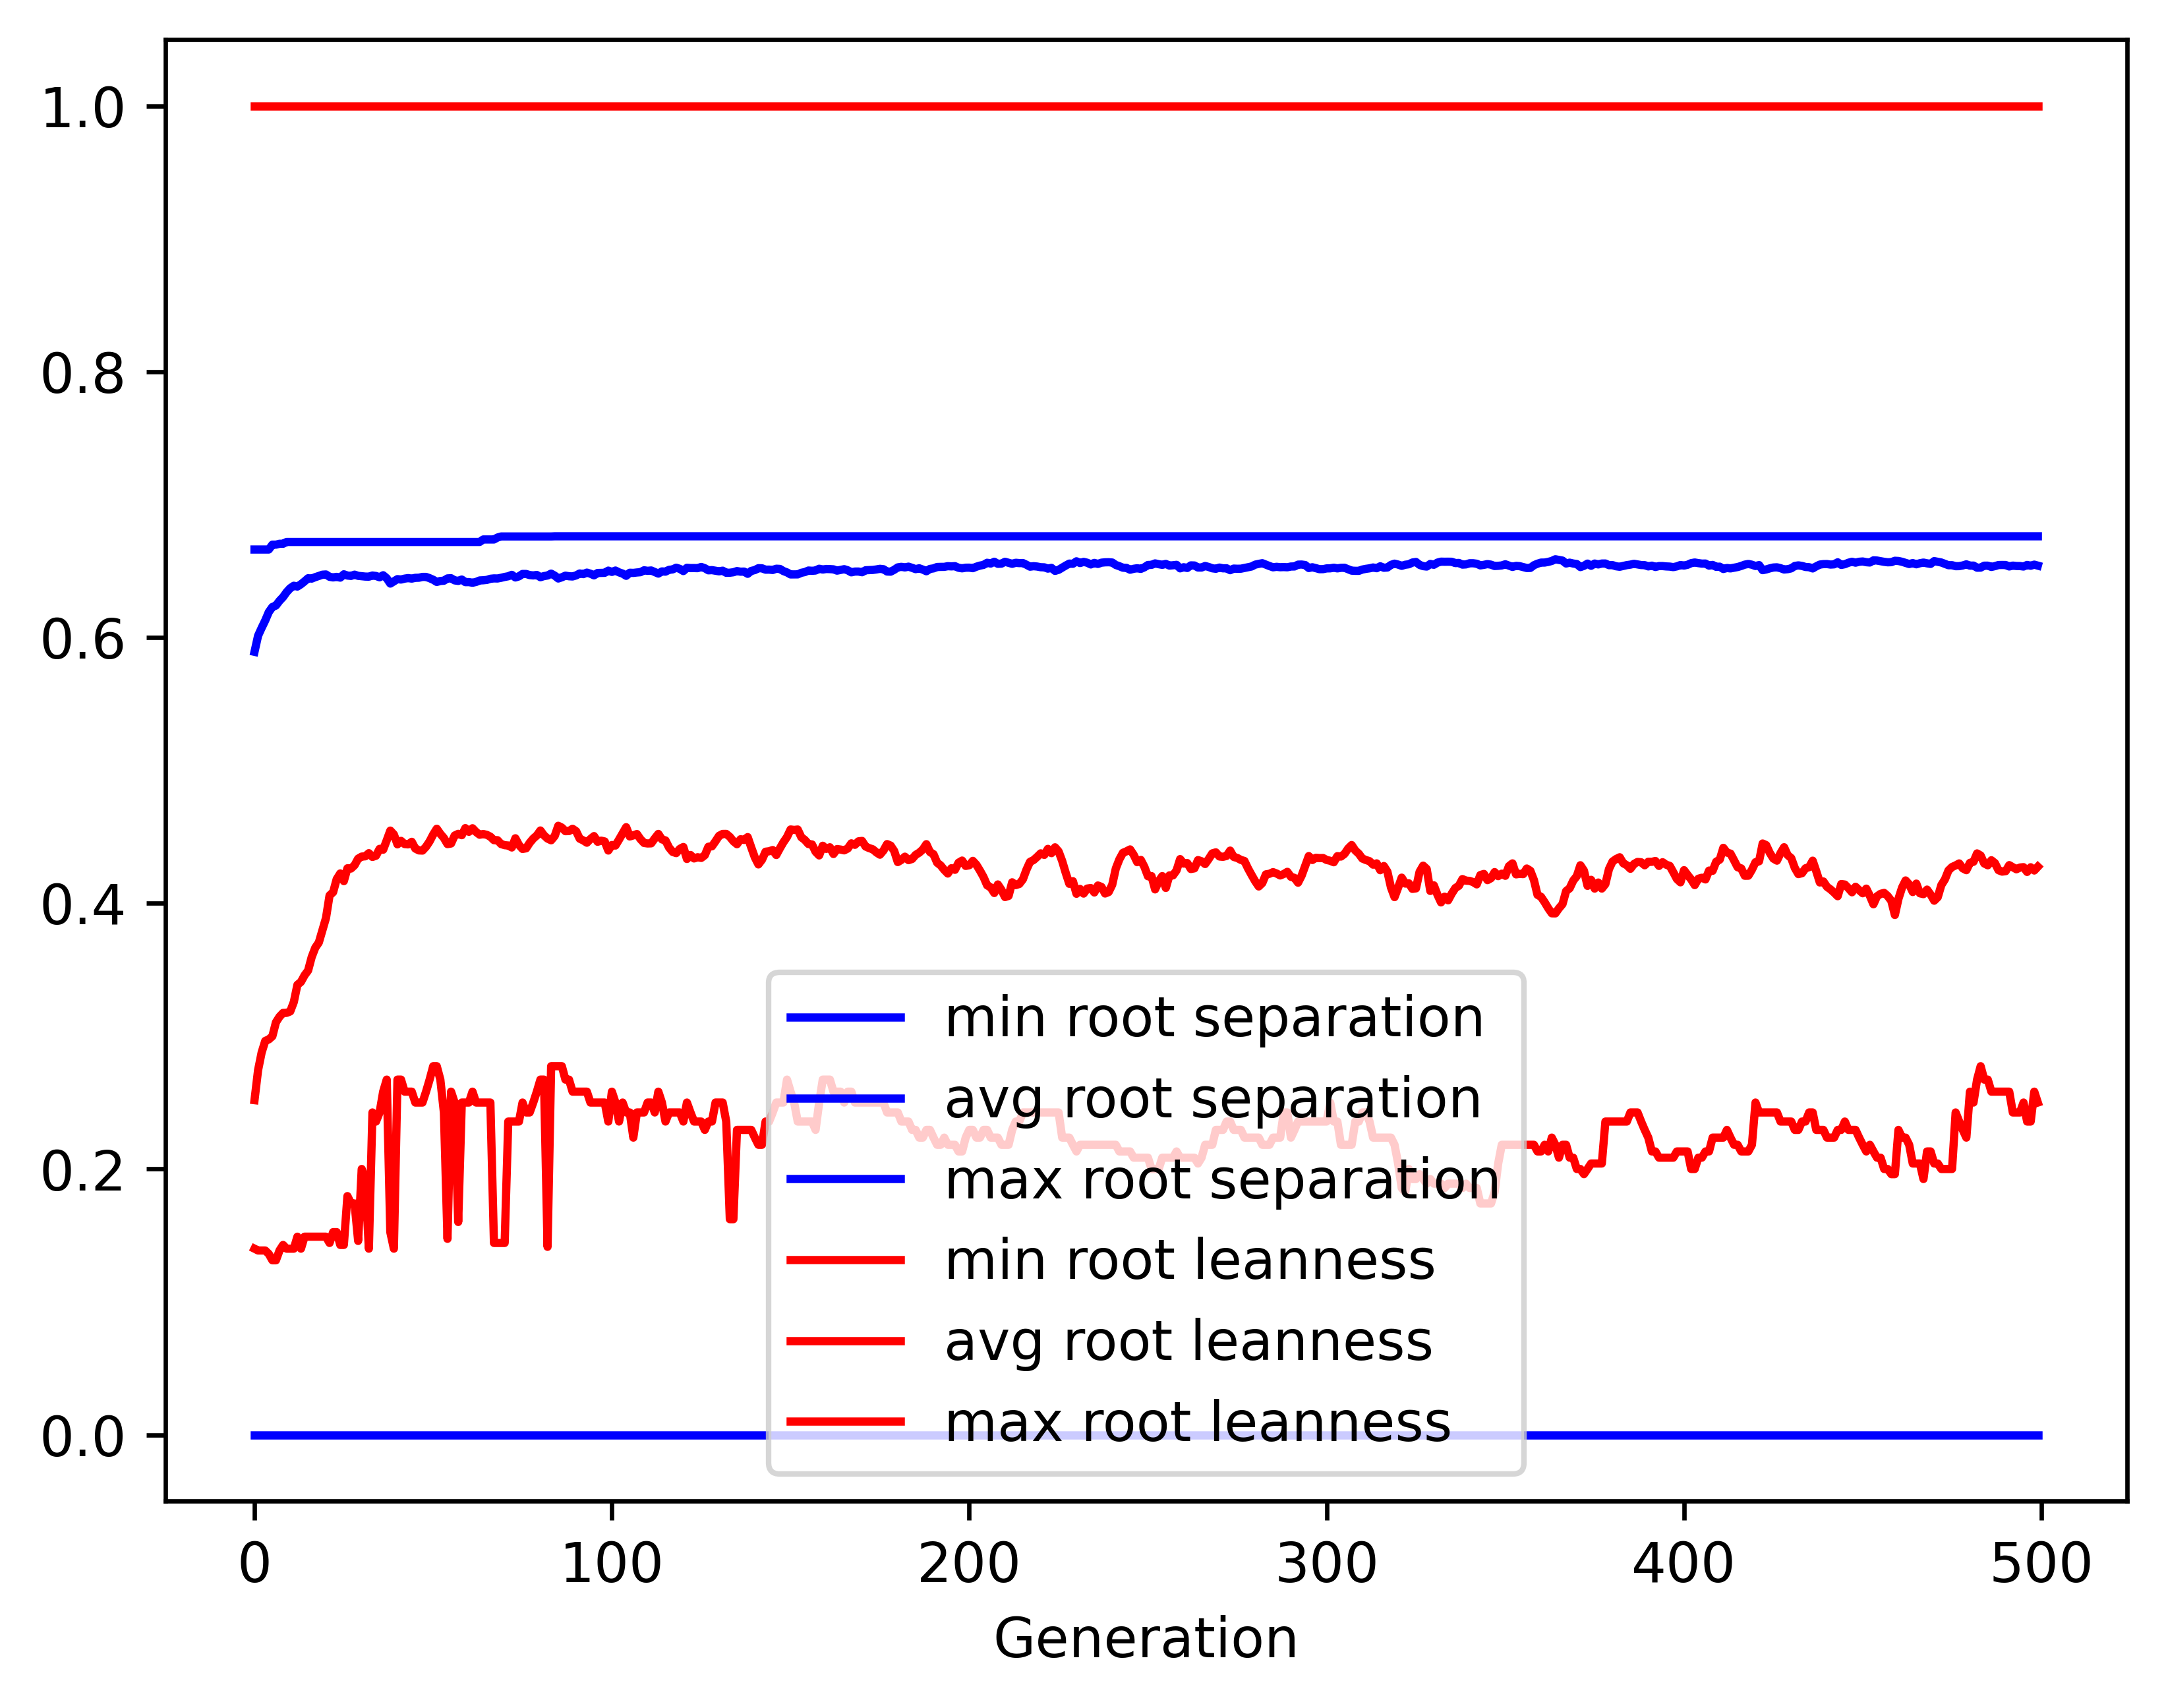

The table this chart was drawn from, first rows:
gen, evals, gen_feats, explored, root separation_min, root separation_avg, root separation_max, root separation_std, root leanness_min, root leanness_avg, root leanness_max, root leanness_std
0, 500, 395, 395, 0.0, 0.5892, 0.6661, 0.1048, 0.14, 0.2518, 1.0, 0.1646
1, 532, 602, 610, 0.0, 0.6013, 0.6661, 0.05805, 0.1387, 0.2744, 1.0, 0.1309
2, 541, 673, 846, 0.0, 0.6072, 0.6661, 0.05588, 0.1387, 0.2877, 1.0, 0.1399
3, 569, 703, 1055, 0.0, 0.6127, 0.6661, 0.05176, 0.1387, 0.2964, 1.0, 0.1376
4, 567, 697, 1244, 0.0, 0.6191, 0.6661, 0.04878, 0.1361, 0.2975, 1.0, 0.1388
5, 563, 743, 1436, 0.0, 0.6229, 0.6698, 0.04881, 0.1313, 0.2999, 1.0, 0.1406
6, 562, 784, 1634, 0.0, 0.624, 0.6698, 0.04911, 0.1313, 0.3104, 1.0, 0.1393
7, 559, 782, 1813, 0.0, 0.6275, 0.6705, 0.04765, 0.1387, 0.3146, 1.0, 0.1355
8, 586, 748, 1976, 0.0, 0.6304, 0.6705, 0.04686, 0.1429, 0.3174, 1.0, 0.1369
9, 566, 771, 2142, 0.0, 0.6341, 0.6718, 0.04517, 0.14, 0.3175, 1.0, 0.1337
10, 595, 796, 2308, 0.0, 0.637, 0.6718, 0.04516, 0.14, 0.3186, 1.0, 0.1346
11, 599, 786, 2464, 0.0, 0.6389, 0.6718, 0.04543, 0.14, 0.3256, 1.0, 0.1348
12, 601, 791, 2583, 0.0, 0.6383, 0.6718, 0.04717, 0.1491, 0.3386, 1.0, 0.1361
13, 600, 798, 2731, 0.0, 0.64, 0.6718, 0.04671, 0.14, 0.3408, 1.0, 0.1355
14, 586, 818, 2866, 0.0, 0.6422, 0.6718, 0.04567, 0.1491, 0.3457, 1.0, 0.1326
15, 621, 805, 2988, 0.0, 0.6445, 0.6718, 0.04417, 0.1491, 0.3494, 1.0, 0.1271
16, 630, 801, 3111, 0.0, 0.6443, 0.6718, 0.04653, 0.1491, 0.3595, 1.0, 0.1297
17, 629, 798, 3214, 0.0, 0.6453, 0.6718, 0.04575, 0.1491, 0.3665, 1.0, 0.1287
18, 627, 796, 3327, 0.0, 0.6462, 0.6718, 0.04551, 0.1491, 0.3704, 1.0, 0.1276
19, 629, 786, 3430, 0.0, 0.6472, 0.6718, 0.04474, 0.1491, 0.3797, 1.0, 0.1247
20, 649, 792, 3530, 0.0, 0.6474, 0.6718, 0.04523, 0.1491, 0.3889, 1.0, 0.1219
21, 658, 792, 3619, 0.0, 0.6456, 0.6718, 0.04639, 0.1443, 0.4058, 1.0, 0.1218
22, 664, 793, 3711, 0.0, 0.6451, 0.6718, 0.04844, 0.1525, 0.4083, 1.0, 0.1252
23, 639, 757, 3790, 0.0, 0.6456, 0.6718, 0.04788, 0.1525, 0.4181, 1.0, 0.117
24, 669, 746, 3865, 0.0, 0.645, 0.6718, 0.04819, 0.1429, 0.4224, 1.0, 0.1183
25, 643, 782, 3955, 0.0, 0.6475, 0.6718, 0.04646, 0.1429, 0.4166, 1.0, 0.116
26, 660, 773, 4033, 0.0, 0.6465, 0.6718, 0.04732, 0.1796, 0.4263, 1.0, 0.113
27, 653, 791, 4114, 0.0, 0.6463, 0.6718, 0.04801, 0.1741, 0.4261, 1.0, 0.1173
28, 652, 741, 4195, 0.0, 0.6472, 0.6718, 0.04732, 0.1741, 0.4286, 1.0, 0.1128
29, 652, 758, 4275, 0.0, 0.6463, 0.6718, 0.04799, 0.1459, 0.4335, 1.0, 0.113
30, 653, 758, 4342, 0.0, 0.646, 0.6718, 0.04858, 0.2, 0.4351, 1.0, 0.1117
31, 645, 740, 4407, 0.0, 0.6458, 0.6718, 0.04916, 0.1925, 0.4353, 1.0, 0.1139
32, 646, 784, 4466, 0.0, 0.6457, 0.6718, 0.04919, 0.14, 0.4377, 1.0, 0.1133
33, 643, 778, 4517, 0.0, 0.6466, 0.6718, 0.0488, 0.2425, 0.4348, 1.0, 0.1122
34, 635, 787, 4574, 0.0, 0.6462, 0.6718, 0.04907, 0.2357, 0.4357, 1.0, 0.1148
35, 637, 767, 4630, 0.0, 0.6453, 0.6718, 0.05031, 0.2425, 0.4409, 1.0, 0.1135
36, 635, 772, 4691, 0.0, 0.6468, 0.6718, 0.04859, 0.2582, 0.4402, 1.0, 0.1097
37, 665, 729, 4735, 0.0, 0.6445, 0.6718, 0.05054, 0.2673, 0.4473, 1.0, 0.1099
38, 652, 731, 4779, 0.0, 0.6405, 0.6718, 0.05476, 0.1525, 0.4546, 1.0, 0.1159
39, 614, 737, 4821, 0.0, 0.6421, 0.6718, 0.05277, 0.14, 0.4517, 1.0, 0.1158
40, 614, 772, 4871, 0.0, 0.6439, 0.6718, 0.05106, 0.2673, 0.4443, 1.0, 0.117
41, 629, 760, 4911, 0.0, 0.6435, 0.6718, 0.05151, 0.2673, 0.4469, 1.0, 0.1151
42, 624, 775, 4944, 0.0, 0.6442, 0.6718, 0.05106, 0.2582, 0.4445, 1.0, 0.1153
43, 613, 735, 4975, 0.0, 0.6446, 0.6718, 0.05055, 0.2582, 0.4443, 1.0, 0.1143
44, 620, 781, 5021, 0.0, 0.6442, 0.6718, 0.05087, 0.2582, 0.4462, 1.0, 0.115
45, 617, 772, 5060, 0.0, 0.6448, 0.6718, 0.05045, 0.25, 0.4411, 1.0, 0.1178
46, 631, 764, 5107, 0.0, 0.6449, 0.6718, 0.05049, 0.25, 0.4397, 1.0, 0.1189
47, 614, 771, 5135, 0.0, 0.6455, 0.6718, 0.05009, 0.25, 0.4396, 1.0, 0.1175
48, 630, 764, 5170, 0.0, 0.6455, 0.6718, 0.05009, 0.2582, 0.4425, 1.0, 0.1144
49, 624, 723, 5199, 0.0, 0.6446, 0.6718, 0.05101, 0.2673, 0.4466, 1.0, 0.1148
50, 619, 759, 5232, 0.0, 0.6434, 0.6718, 0.05186, 0.2774, 0.4517, 1.0, 0.1139
51, 612, 719, 5261, 0.0, 0.6417, 0.6718, 0.05306, 0.2774, 0.456, 1.0, 0.1154
52, 604, 767, 5292, 0.0, 0.6425, 0.6718, 0.05259, 0.2673, 0.4522, 1.0, 0.117
53, 609, 778, 5316, 0.0, 0.6427, 0.6718, 0.05258, 0.2425, 0.449, 1.0, 0.1188
54, 605, 767, 5344, 0.0, 0.6444, 0.6718, 0.05119, 0.1474, 0.4445, 1.0, 0.1181
55, 613, 773, 5364, 0.0, 0.6445, 0.6718, 0.05114, 0.2582, 0.4449, 1.0, 0.1175
56, 621, 747, 5388, 0.0, 0.6429, 0.6718, 0.05238, 0.25, 0.4509, 1.0, 0.1175
57, 619, 756, 5404, 0.0, 0.6425, 0.6718, 0.05264, 0.1601, 0.4522, 1.0, 0.1178
58, 613, 756, 5427, 0.0, 0.6435, 0.6718, 0.05172, 0.25, 0.4512, 1.0, 0.1152
59, 616, 755, 5441, 0.0, 0.6416, 0.6718, 0.05314, 0.25, 0.4565, 1.0, 0.1176
... 440 more rows
